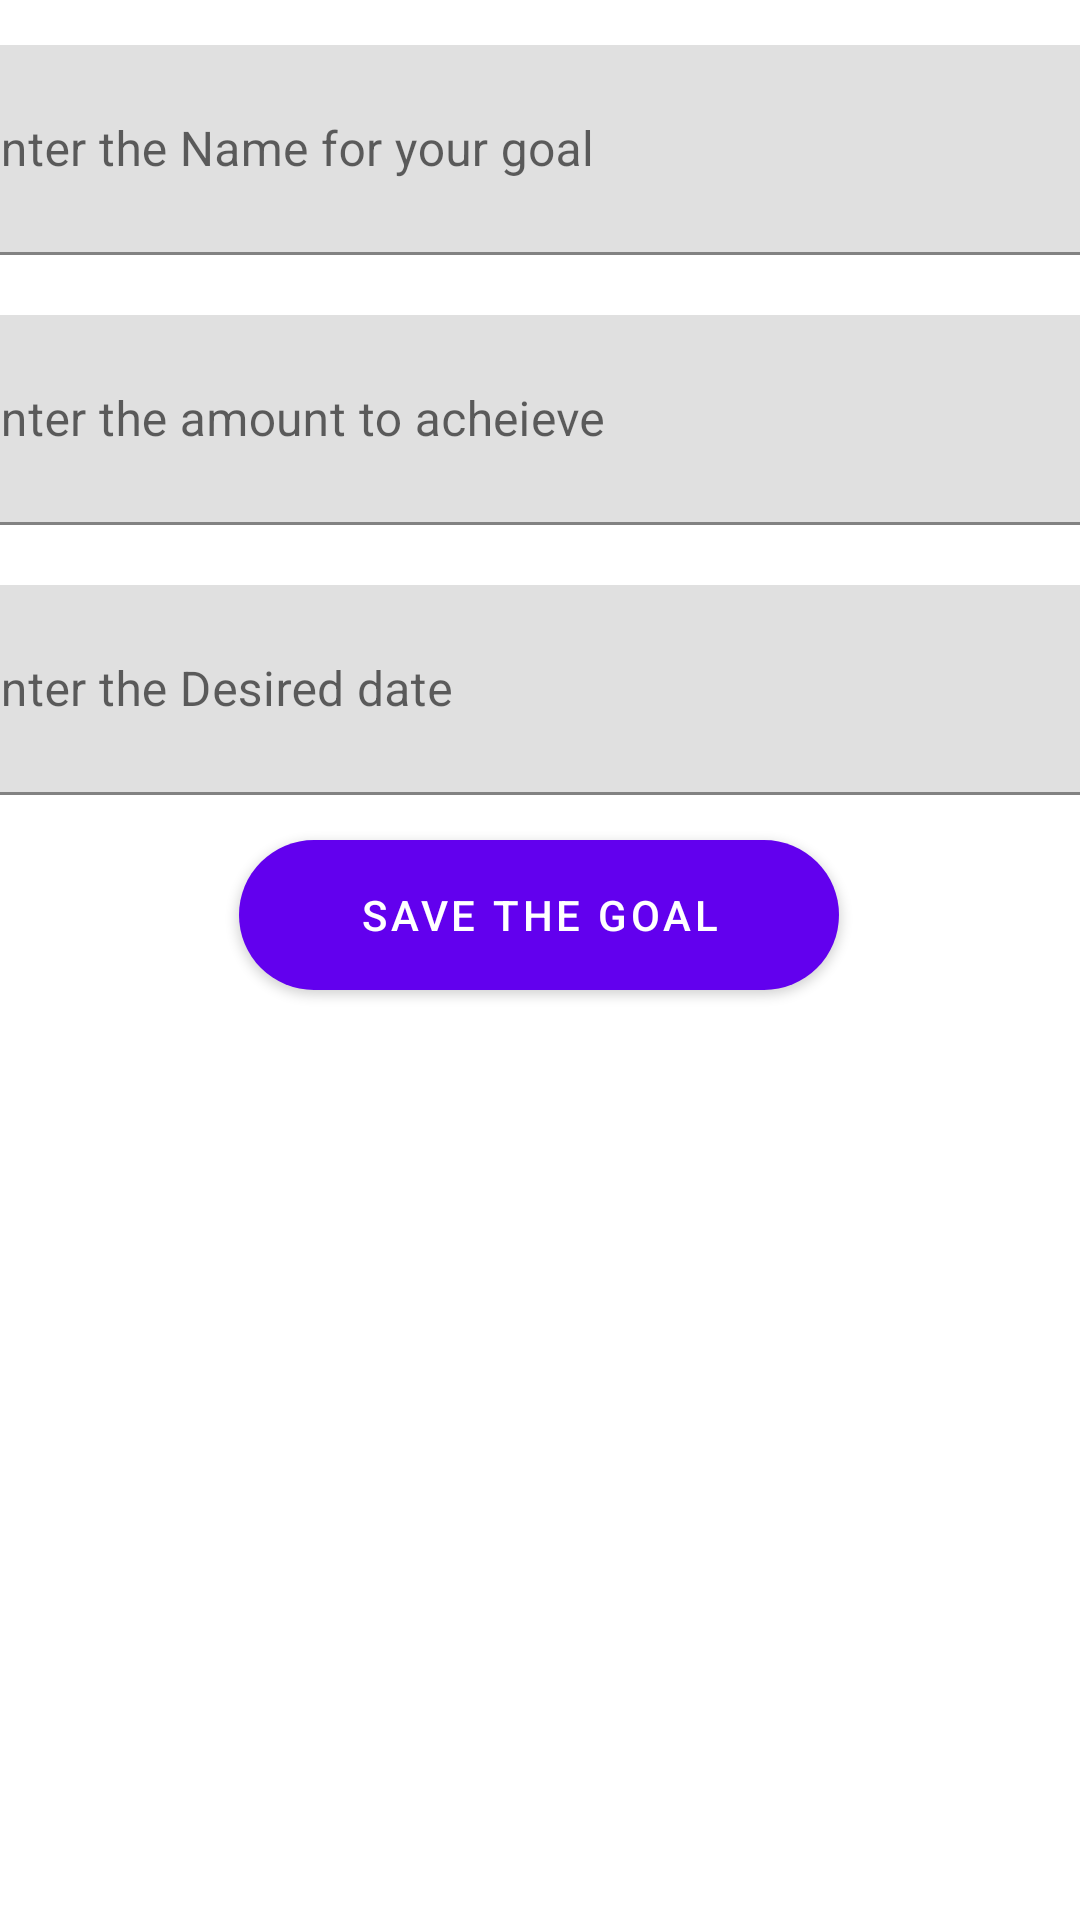

Android layout source for this screen:
<!-- AndroidManifest.xml: fallback theme Theme.MaterialComponents.DayNight.NoActionBar -->
<!-- res/layout/fragment_goals_creation_frag.xml -->
<?xml version="1.0" encoding="utf-8"?>
<androidx.constraintlayout.widget.ConstraintLayout xmlns:android="http://schemas.android.com/apk/res/android"
    xmlns:app="http://schemas.android.com/apk/res-auto"
    xmlns:tools="http://schemas.android.com/tools"
    android:layout_width="match_parent"
    android:layout_height="match_parent"
    tools:context=".views.fragements.Goals_creation_frag"
    android:layout_marginBottom="80dp">

<ScrollView
    android:layout_width="match_parent"
    android:layout_height="match_parent">
    <androidx.constraintlayout.widget.ConstraintLayout
        android:layout_width="match_parent"
        android:layout_height="match_parent">
    <com.google.android.material.textfield.TextInputLayout
        android:layout_width="409dp"
        android:layout_height="80dp"
        tools:layout_editor_absoluteX="1dp"
        tools:layout_editor_absoluteY="37dp"
        app:layout_constraintTop_toTopOf="parent"
        app:layout_constraintStart_toStartOf="parent"
        app:layout_constraintEnd_toEndOf="parent"
        android:id="@+id/til1"
        android:padding="5dp"
        android:layout_marginBottom="10dp"
        android:layout_marginTop="10dp">

        <com.google.android.material.textfield.TextInputEditText
            android:layout_width="match_parent"
            android:layout_height="match_parent"
            android:hint="Enter the Name for your goal"
            android:padding="10dp"
            android:inputType="text"
            android:id="@+id/goalnamenew"/>

    </com.google.android.material.textfield.TextInputLayout>

    <com.google.android.material.textfield.TextInputLayout
        android:layout_width="409dp"
        android:layout_height="80dp"
        tools:layout_editor_absoluteX="1dp"
        tools:layout_editor_absoluteY="200dp"
        app:layout_constraintTop_toBottomOf="@id/til1"
        app:layout_constraintStart_toStartOf="parent"
        app:layout_constraintEnd_toEndOf="parent"
        android:id="@+id/til2"
        android:padding="5dp"
        android:layout_marginBottom="10dp"
        android:layout_marginTop="10dp"
        >

        <com.google.android.material.textfield.TextInputEditText
            android:id="@+id/goalamount"
            android:layout_width="match_parent"
            android:layout_height="match_parent"
            android:hint="Enter the amount to acheieve"
            android:inputType="number"
            android:padding="10dp" />
    </com.google.android.material.textfield.TextInputLayout>

    <com.google.android.material.textfield.TextInputLayout
        android:layout_width="409dp"
        android:layout_height="80dp"
        tools:layout_editor_absoluteX="1dp"
        tools:layout_editor_absoluteY="172dp"
        app:layout_constraintTop_toBottomOf="@id/til2"
        app:layout_constraintStart_toStartOf="parent"
        app:layout_constraintEnd_toEndOf="parent"
        android:id="@id/til3"
        android:padding="5dp"
        android:layout_marginBottom="10dp"
        android:layout_marginTop="10dp"
       >

        <com.google.android.material.textfield.TextInputEditText
            android:layout_width="match_parent"
            android:layout_height="match_parent"
            android:hint="Enter the Desired date"
            android:padding="10dp"
            android:focusable="false"
            android:id="@+id/goaldate"/>
    </com.google.android.material.textfield.TextInputLayout>

    <Button
        android:id="@+id/button"
        android:layout_width="200dp"
        android:layout_height="wrap_content"
        android:background="@drawable/btncurve"
        android:text="Save the goal"
        app:layout_constraintBottom_toBottomOf="parent"
        app:layout_constraintEnd_toEndOf="parent"
        app:layout_constraintHorizontal_bias="0.497"
        app:layout_constraintStart_toStartOf="parent"
        app:layout_constraintTop_toBottomOf="@+id/til3"
        app:layout_constraintVertical_bias="0.128"
        android:layout_marginBottom="10dp"
        android:layout_marginTop="10dp"/>
    </androidx.constraintlayout.widget.ConstraintLayout>
</ScrollView>
</androidx.constraintlayout.widget.ConstraintLayout>
<!-- resources referenced by this layout -->
<resources>
  <!-- drawable btncurve (drawable) -->
  <?xml version="1.0" encoding="utf-8"?>
  <shape xmlns:android="http://schemas.android.com/apk/res/android">
   <solid android:color="@color/blue">
   </solid>
      <corners android:radius="40dp"></corners>
      <size android:width="120dp"
          android:height="50dp"></size>
  </shape>
  <color name="blue">#09B1FD</color>
</resources>
